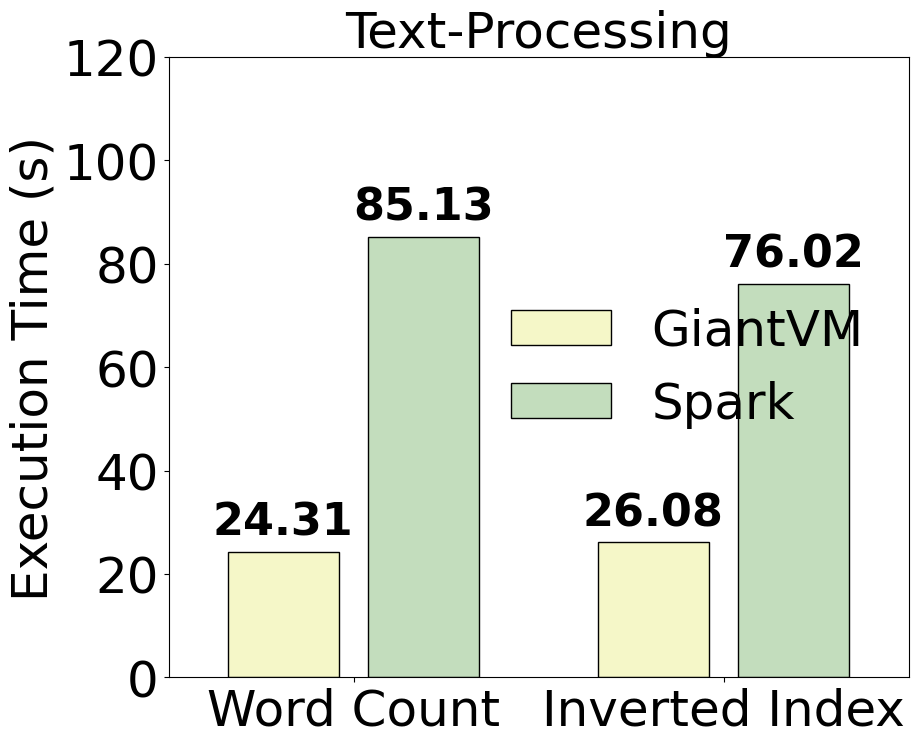

This chart was generated by the following Python code: (Note: this script raises an exception after producing the figure.)
import numpy as np
import matplotlib.pyplot as plt
import matplotlib

matplotlib.rcParams['pdf.fonttype'] = 42
matplotlib.rcParams['ps.fonttype'] = 42

font_size=36
font = {'size': font_size,}
plt.rc('font', family='Helvetica Neue', weight='medium')

# font = {'size': font_size, 'family': 'Helvetica Neue', 'weight': 'medium'}
# plt.rc('font', family='Helvetica Neue', weight='medium')
fig, ax = plt.subplots()
fig.set_size_inches(10, 7.85)
plt.subplots_adjust(top=0.90, right=0.94,left=0.2)
x = ["Word Count", "Inverted Index"]

xrange = np.arange(len(x))
giantvm = [24.313, 26.083]
inverted_index = [60 + 25.134, 60 + 16.020]

title = "Text-Processing"
colors = ["#f5f7c8", "#c3ddbd"]
dot_style = ['s', 'x', 'd', '^', '.', 'D']
line_style = [':', '-.', '--', '-']
hatches = ['///', '\\\\\\', '----', '//////',
           '++++', 'xxxxxx', '\\\\\\\\\\\\', '----']

bar_width = 0.5
bar_interval = 0.19
bar_zoom = 0.6
linewidth = 4

ax.set_title(title,fontdict=font)

plt.xticks(xrange, x)
plt.xlim(-0.5,1.5)
ax.set_ylabel("Execution Time (s)", fontdict=font)
ax.tick_params(axis='both', which='major', labelsize=font_size)
ax.set_ylim([0, 120])
#ax.set_xlabel("Program", fontdict=font)

def autolabel(rects):
    """Attach a text label above each bar in *rects*, displaying its height."""
    for rect in rects:
        height = rect.get_height()
        if height < 0:
            offset = -16
        else:
            offset = 6
        ax.annotate("{:.2f}".format(height),
                    xy=(rect.get_x() + rect.get_width() / 2, height),
                    xytext=(0, offset),  # 3 points vertical offset
                    textcoords="offset points",
                    ha='center', va='bottom',size=32,rotation=0, fontweight='black')

for i in xrange:
    giantvm_bar = ax.bar(i - bar_interval, giantvm[i], width=bar_width * bar_zoom,
                          bottom=0, color=colors[0], edgecolor="black",
                          label="GiantVM")
    autolabel(giantvm_bar)
    spark_bar = ax.bar(i + bar_interval, inverted_index[i], width=bar_width * bar_zoom,
                       bottom=0, color=colors[1], edgecolor="black",
                       label="Spark")
    autolabel(spark_bar)

ax.legend((giantvm_bar, spark_bar),
          ("GiantVM", "Spark"),
          loc=0, prop={'size': font_size}, frameon=False)

plt.grid(False)
plt.savefig('/Users/<user>/taco-journal/newimgs/spark.pdf', dpi=300)
plt.show()
